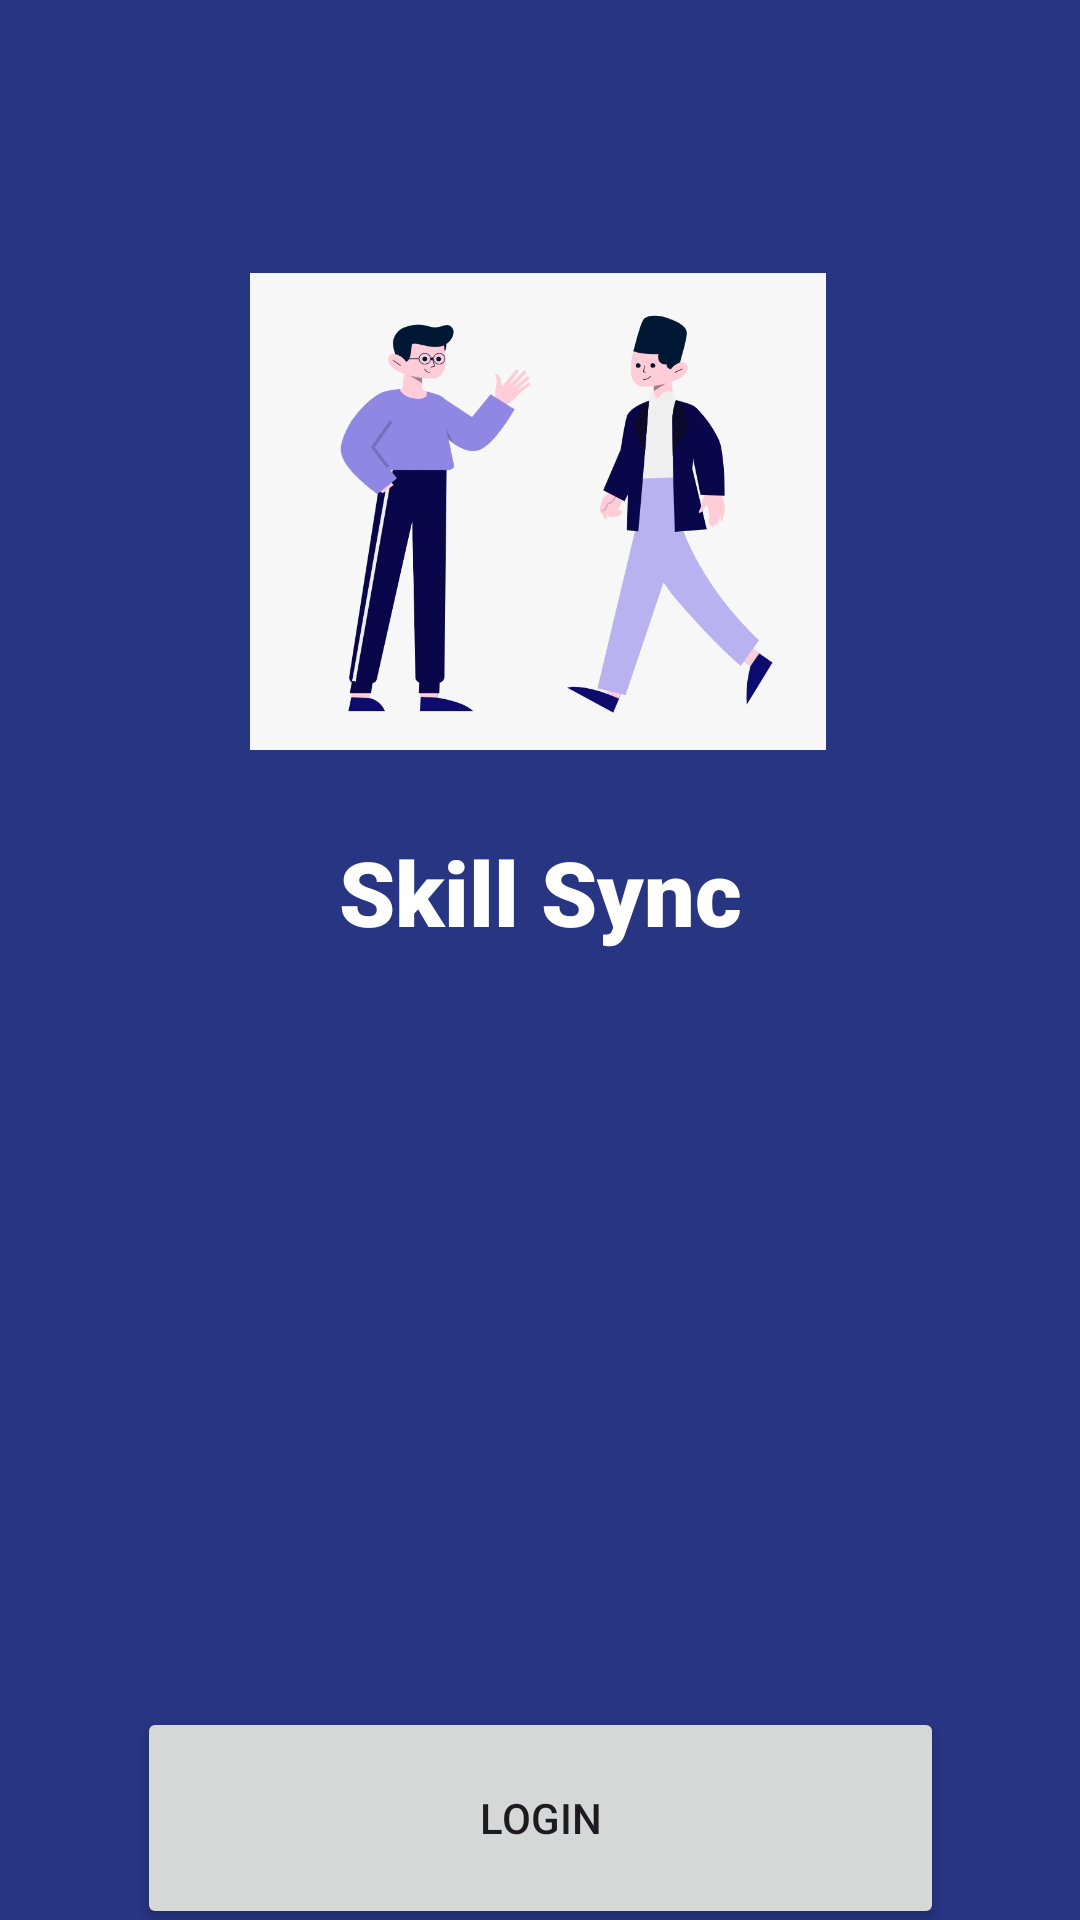

This screen was rendered from an Android layout file. Write that file and the resources it references.
<!-- AndroidManifest.xml: application theme Theme.TRIAL2 -->
<!-- res/layout/activity_main.xml -->
<?xml version="1.0" encoding="utf-8"?>
<androidx.constraintlayout.widget.ConstraintLayout xmlns:android="http://schemas.android.com/apk/res/android"
    xmlns:app="http://schemas.android.com/apk/res-auto"
    xmlns:tools="http://schemas.android.com/tools"
    android:layout_width="match_parent"
    android:layout_height="match_parent"
    tools:context=".MainActivity"
    android:background="#273582">


    <ImageView
        android:id="@+id/imageView2"
        android:layout_width="192dp"
        android:layout_height="173dp"
        android:layout_marginTop="84dp"
        app:layout_constraintEnd_toEndOf="parent"
        app:layout_constraintHorizontal_bias="0.497"
        app:layout_constraintStart_toStartOf="parent"
        app:layout_constraintTop_toTopOf="parent"
        app:srcCompat="@drawable/whatsapp_image_2024_02_14_at_5_46_23_pm" />
<TextView
    android:layout_width="wrap_content"
    android:layout_height="wrap_content"
    android:text="Skill Sync"
    app:layout_constraintTop_toBottomOf="@id/imageView2"
    android:layout_marginTop="20dp"
    app:layout_constraintStart_toStartOf="parent"
    app:layout_constraintEnd_toEndOf="parent"
    android:textSize="30sp"
    android:textColor="@color/white"
    android:textStyle="bold"
    android:fontFamily="sans-serif-black"
    />
    <Button
        android:id="@+id/login"
        android:layout_width="269dp"
        android:layout_height="74dp"
        android:layout_marginTop="312dp"
        android:text="Login"
        app:layout_constraintLeft_toLeftOf="parent"
        app:layout_constraintRight_toRightOf="parent"
        app:layout_constraintTop_toBottomOf="@id/imageView2"
        tools:layout_editor_absoluteX="62dp" />

    <Button
        android:id="@+id/signup"
        android:layout_width="269dp"
        android:layout_height="74dp"
        android:layout_marginTop="15dp"
        android:text="SignUp"
        app:layout_constraintLeft_toLeftOf="parent"
        app:layout_constraintRight_toRightOf="parent"
        app:layout_constraintTop_toBottomOf="@id/login" />

</androidx.constraintlayout.widget.ConstraintLayout>
<!-- resources referenced by this layout -->
<resources>
  <!-- drawable whatsapp_image_2024_02_14_at_5_46_23_pm: jpeg bitmap (drawable, 42612 bytes) -->
  <style name="Theme.TRIAL2" parent="Base.Theme.TRIAL2" />
  <style name="Base.Theme.TRIAL2" parent="Theme.Material3.DayNight.NoActionBar">
          
          
      </style>
  <!-- not gathered from this repository: default colours our renderer supplied (Android Studio template values) -->
  <color name="white">#FFFFFFFF</color>
</resources>
